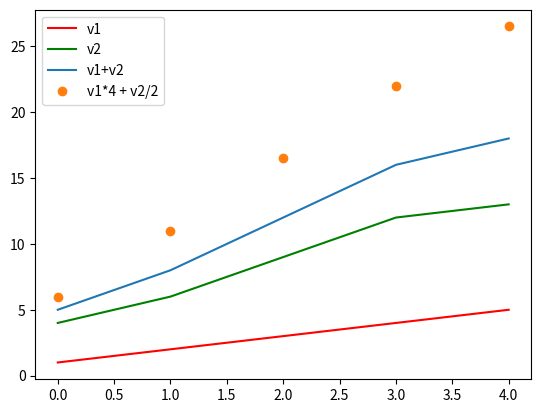

The script that saved this image:
##### 05 Vectors and Scalar multiplication #####
# Create two vectors
# plot each vector
# plot v1+v2, v1-v2, (v1*4 + v2/2)

import numpy as np
import matplotlib.pyplot as plt

v1 = np.array([1,2,3,4,5])
v2 = np.array([4,6,9,12,13])

plt.plot(v1, 'r', label = 'v1')
plt.plot(v2, 'g', label = 'v2')
plt.plot(v1+v2, label = 'v1+v2')
plt.plot(v1*4 + v2/2, 'o', label = 'v1*4 + v2/2')
plt.legend()
plt.show()
